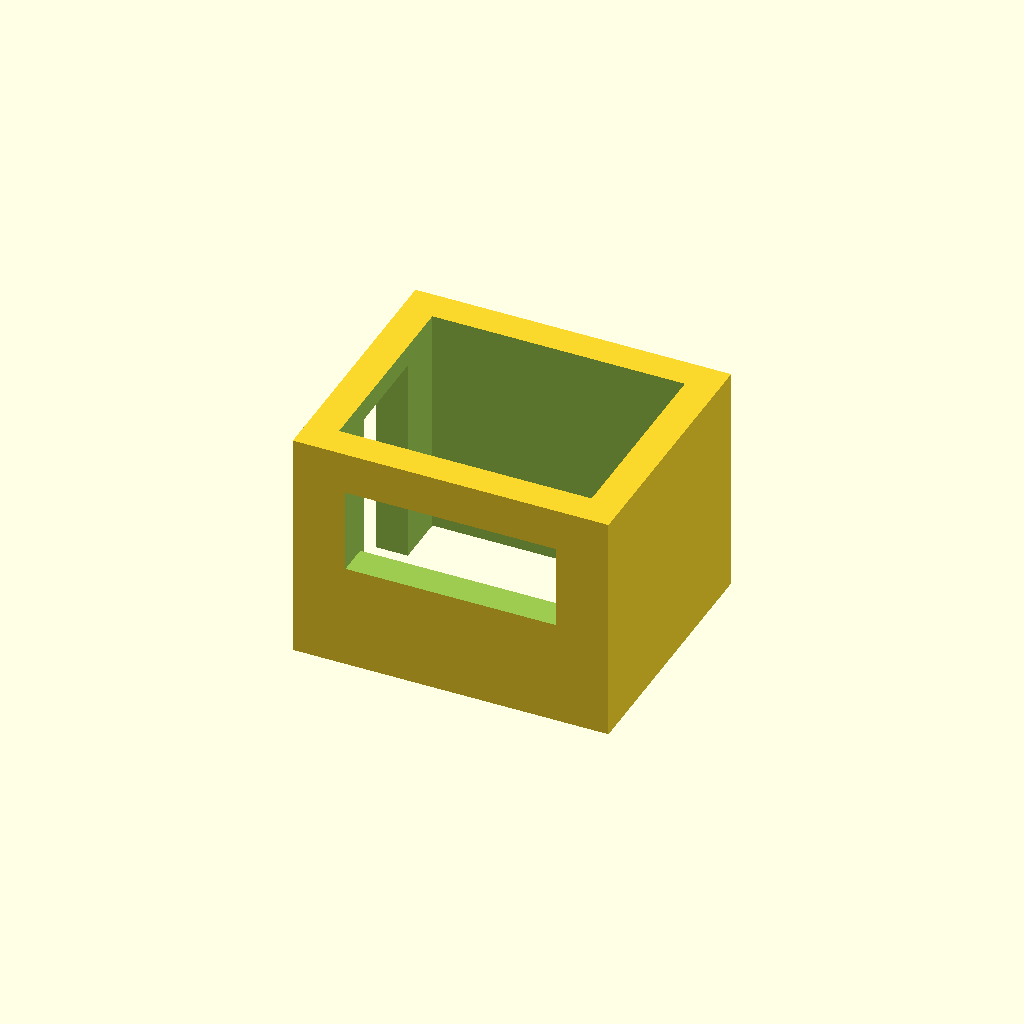
Cell 1: the model at its default parameters.
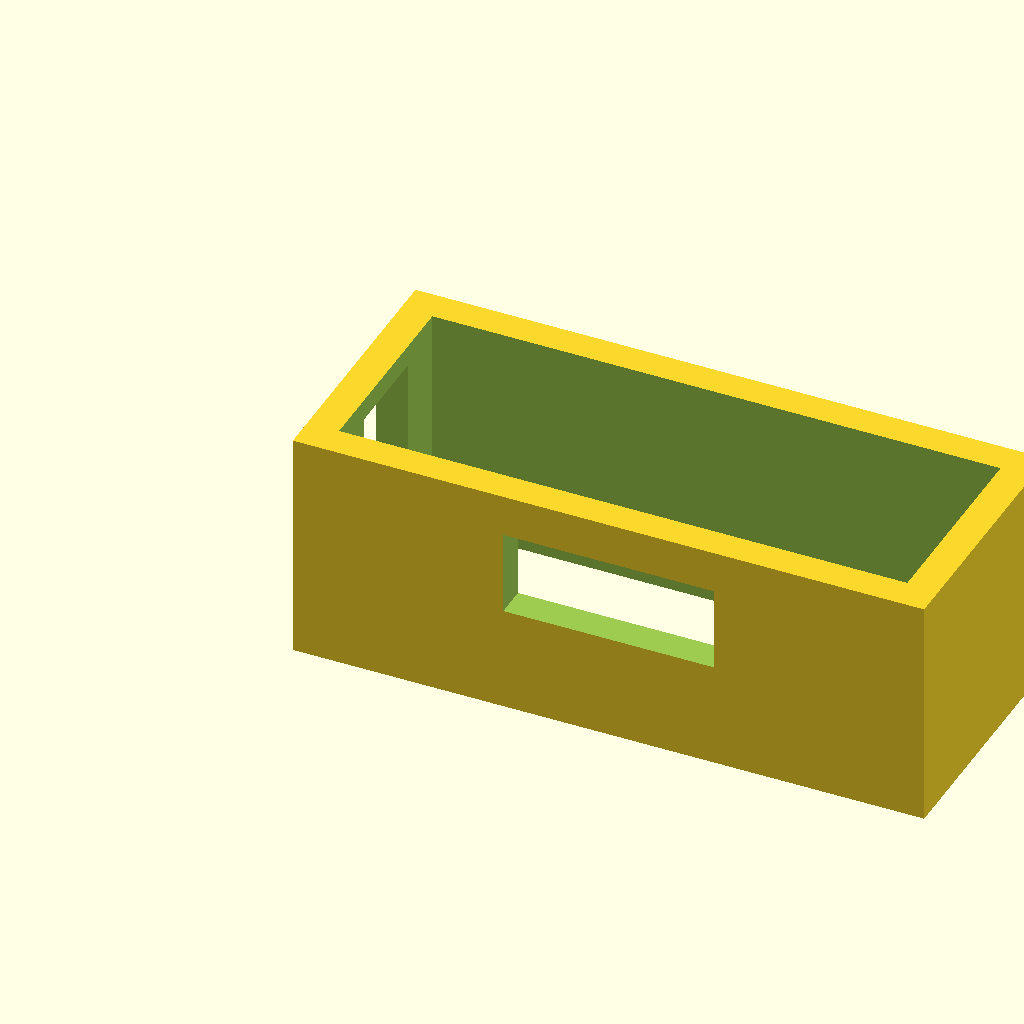
Cell 2 — outer_x set to 1.5, the other parameters unchanged.
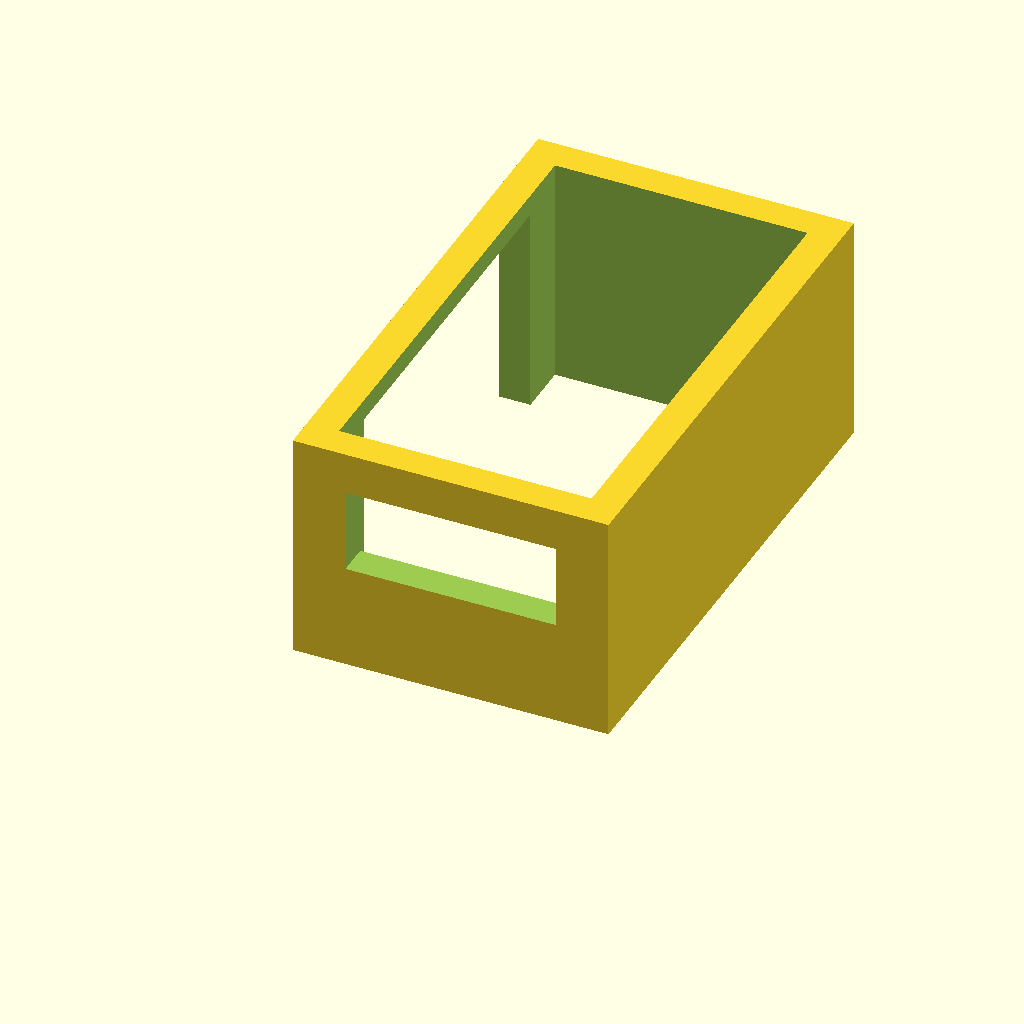
Cell 3: the same model with outer_y = 1.25.
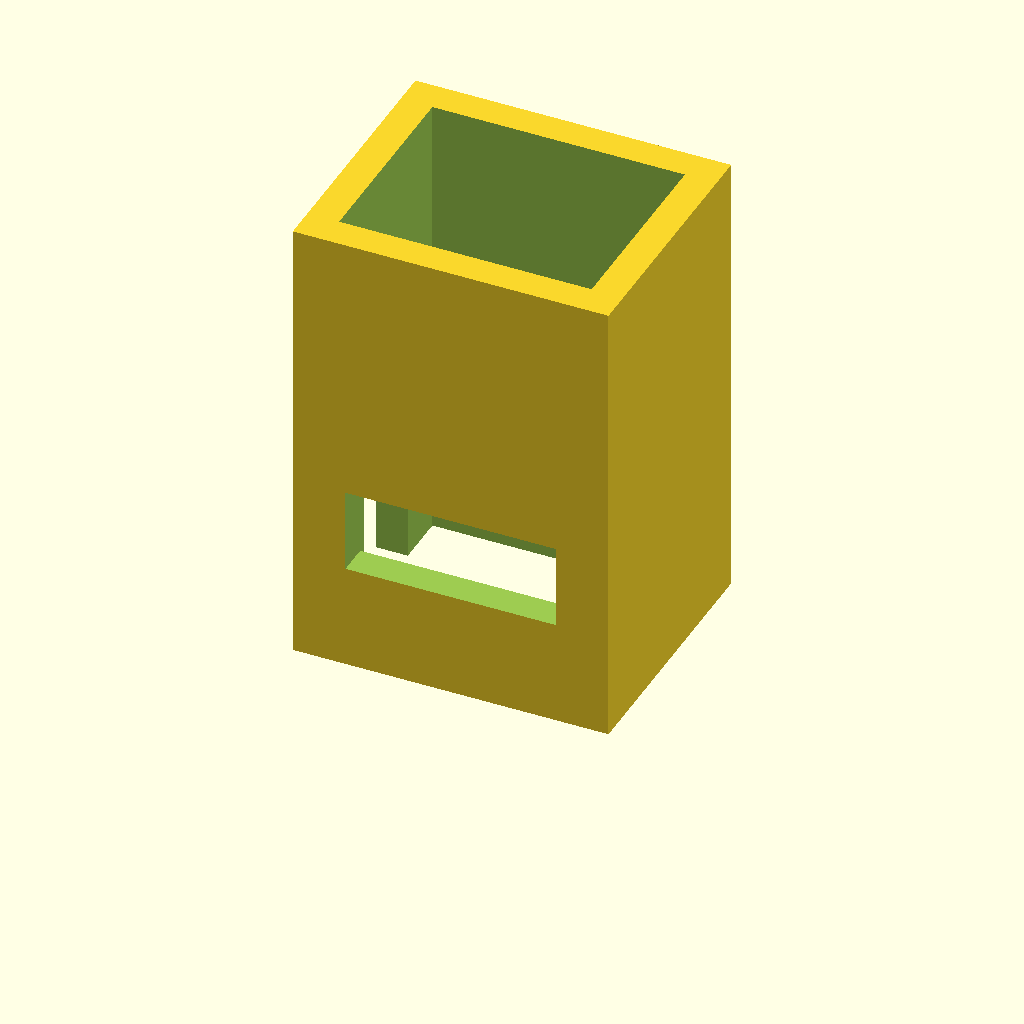
Cell 4: the same model with outer_z = 1.1.
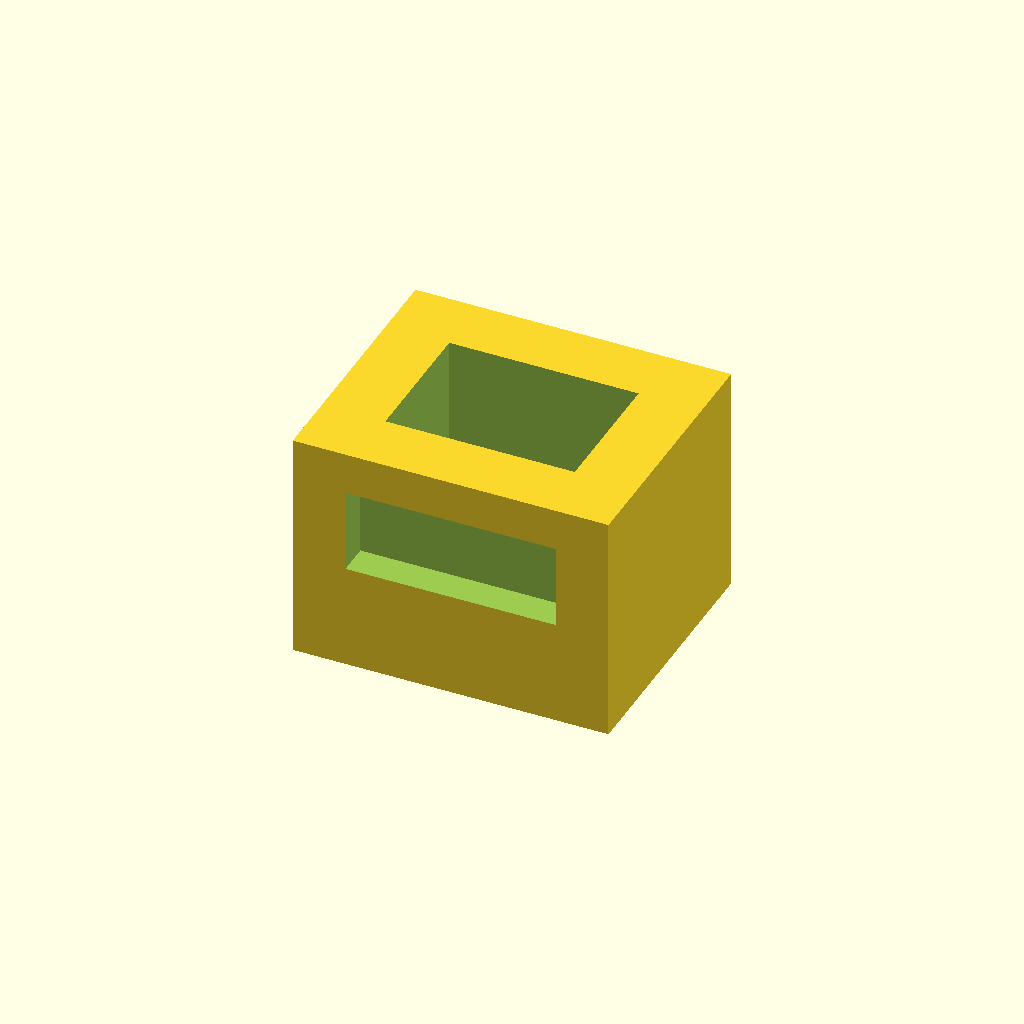
Cell 5: the same model with wall_t = 0.15.
All cells are drawn from one camera (rotation 55°, 0°, 25°, orthographic, colour scheme Cornfield), so only the parameter changes between them.
Source of the model, projects/p3d-bench/demo/runs/text2cad_0084_00847302_parametric_openscad_gpt55-reason/generated.scad:
// Parameters
$fn = 32;
eps = 0.001;

// Coordinate system: X left-right, Y front-back, Z up
outer_x = 0.75;
outer_y = 0.625;
outer_z = 0.55;

wall_t = 0.075;

// Front wall cut
front_cut_len = 0.5;
front_cut_side_margin = (outer_x - front_cut_len) / 2; // 0.125
front_cut_depth = 0.075;
front_cut_z0 = 0.25;
front_cut_z1 = 0.45;

// Left side opening
left_open_depth = 0.075;
left_open_right_clearance = outer_x - left_open_depth; // 0.675
left_open_front_margin = 0.2;
left_open_back_margin = 0.2;
left_open_span = outer_y - left_open_front_margin - left_open_back_margin; // 0.225
left_open_z0 = 0;
left_open_z1 = 0.5;

// Internal front ledge
ledge_len = 0.5;
ledge_side_margin = (outer_x - ledge_len) / 2; // 0.125
ledge_width = 0.1;
ledge_thickness = 0.0125;
ledge_overlap = eps;

// Derived inner void
inner_x = outer_x - 2 * wall_t;
inner_y = outer_y - 2 * wall_t;

// Helper
module prism(pos, size) {
    translate(pos)
        cube(size, center=false);
}

// Open-top hollow wall body
module hollow_wall_body() {
    difference() {
        prism([0, 0, 0], [outer_x, outer_y, outer_z]);

        // Rectangular inner void
        prism(
            [wall_t, wall_t, -eps],
            [inner_x, inner_y, outer_z + 2 * eps]
        );
    }
}

// Thin internal front ledge
module front_inside_ledge() {
    prism(
        [ledge_side_margin, wall_t - ledge_overlap, 0],
        [ledge_len, ledge_width + ledge_overlap, ledge_thickness]
    );
}

// Horizontal front wall cut
module front_wall_cut() {
    prism(
        [front_cut_side_margin, -eps, front_cut_z0],
        [front_cut_len, front_cut_depth + 2 * eps, front_cut_z1 - front_cut_z0]
    );
}

// Vertical left side opening
module left_side_opening() {
    prism(
        [-eps, left_open_front_margin, left_open_z0 - eps],
        [left_open_depth + 2 * eps, left_open_span, left_open_z1 - left_open_z0 + eps]
    );
}

// Main model
module enclosure_model() {
    difference() {
        union() {
            hollow_wall_body();
            front_inside_ledge();
        }

        front_wall_cut();
        left_side_opening();
    }
}

enclosure_model();
Customizer parameters (derived from the source; name, type, default, range or options):
eps: number, default 0.001
outer_x: number, default 0.75
outer_y: number, default 0.625
outer_z: number, default 0.55
wall_t: number, default 0.075
front_cut_len: number, default 0.5
front_cut_depth: number, default 0.075
front_cut_z0: number, default 0.25
front_cut_z1: number, default 0.45
left_open_depth: number, default 0.075
left_open_front_margin: number, default 0.2
left_open_back_margin: number, default 0.2
left_open_z0: number, default 0
left_open_z1: number, default 0.5
ledge_len: number, default 0.5
ledge_width: number, default 0.1
ledge_thickness: number, default 0.0125
